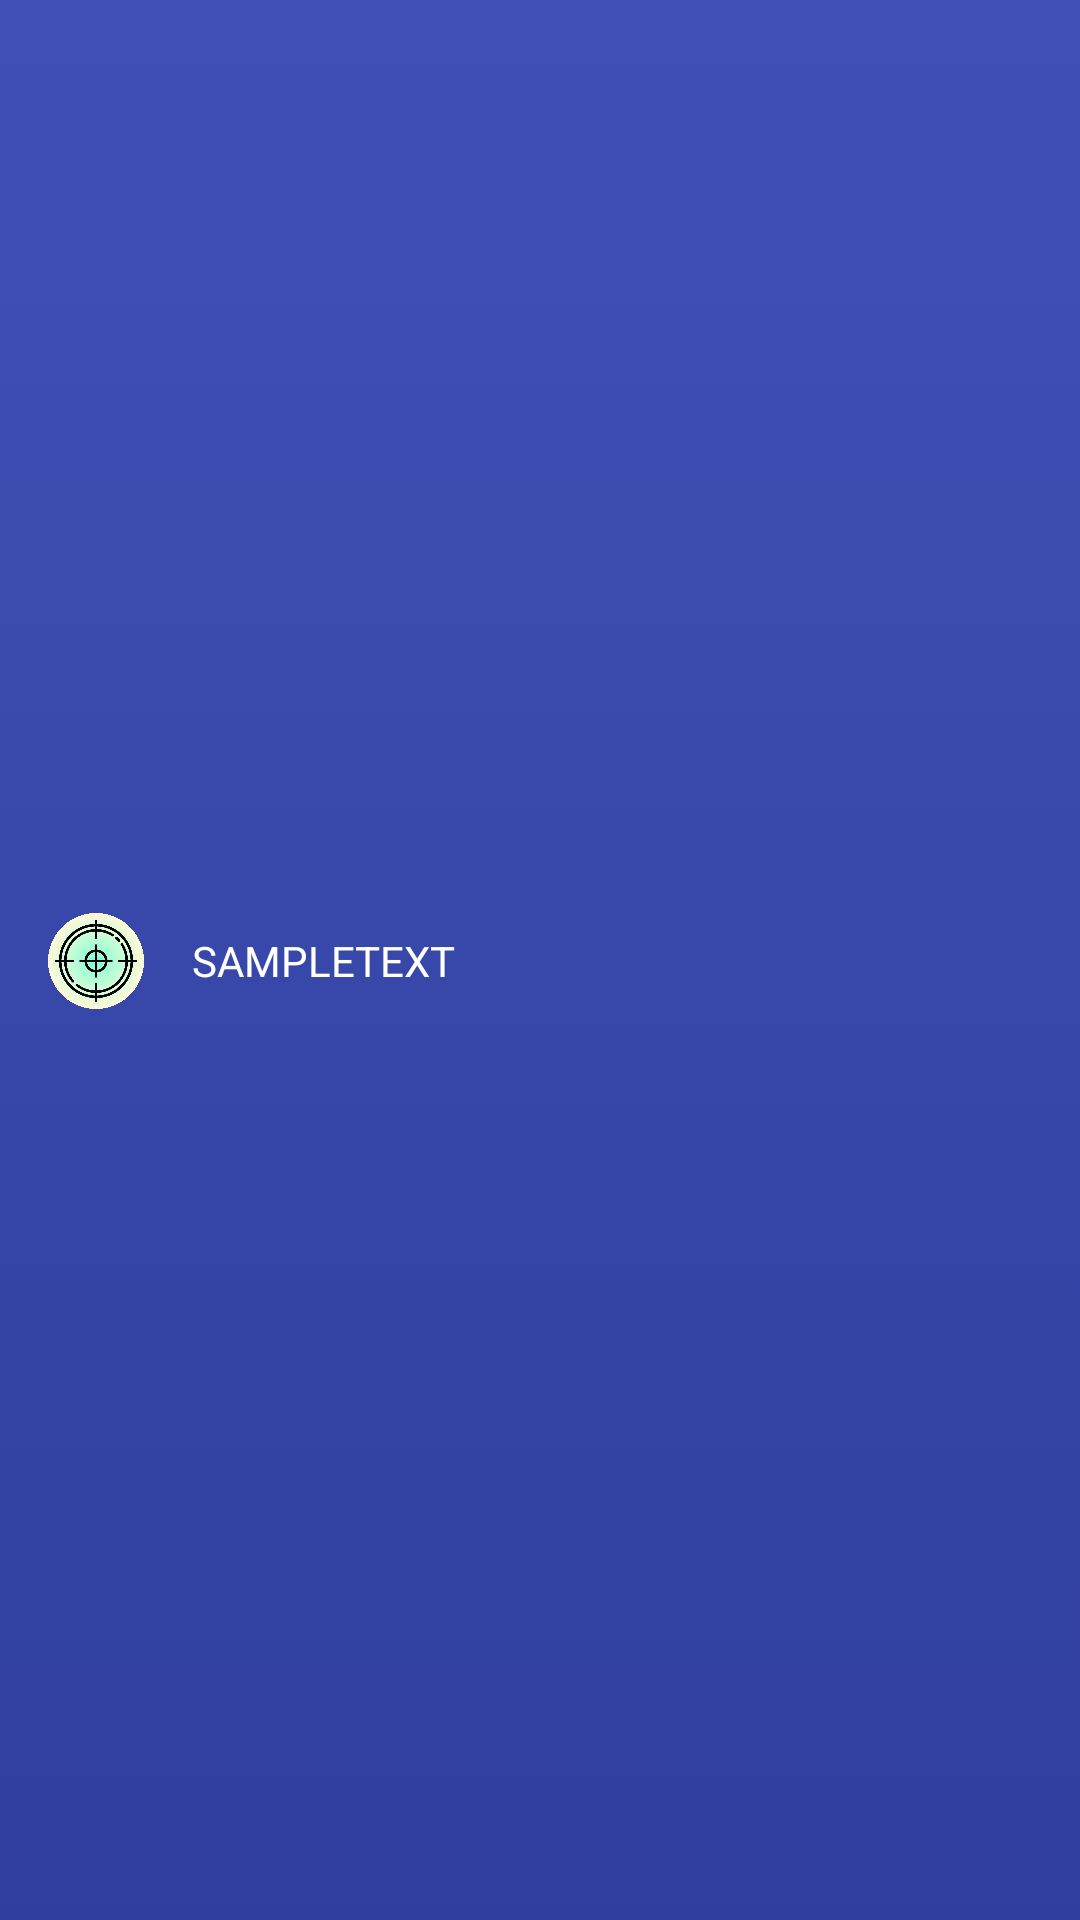

The Android layout XML behind this screen, and the referenced resources:
<!-- AndroidManifest.xml: application theme AppTheme -->
<!-- res/layout/icon_and_text_item.xml -->
<?xml version="1.0" encoding="utf-8"?>
<android.support.constraint.ConstraintLayout xmlns:android="http://schemas.android.com/apk/res/android"
    xmlns:app="http://schemas.android.com/apk/res-auto"
    xmlns:tools="http://schemas.android.com/tools"
    android:layout_width="match_parent"
    android:layout_height="wrap_content"
    android:background="@drawable/blue_gradient">

    <ImageView
        android:id="@+id/icon"
        android:layout_width="32dp"
        android:layout_height="32dp"
        android:layout_marginStart="16dp"
        android:contentDescription="@string/sampletext"
        app:layout_constraintBottom_toBottomOf="@+id/title"
        app:layout_constraintStart_toStartOf="parent"
        app:layout_constraintTop_toTopOf="@+id/title"
        app:srcCompat="@drawable/sharp_eyescon" />

    <TextView
        android:id="@+id/title"
        android:layout_width="wrap_content"
        android:layout_height="wrap_content"
        android:layout_marginBottom="16dp"
        android:layout_marginStart="16dp"
        android:layout_marginTop="16dp"
        android:text="@string/sampletext"
        android:textColor="#fff"
        app:layout_constraintBottom_toBottomOf="parent"
        app:layout_constraintStart_toEndOf="@+id/icon"
        app:layout_constraintTop_toTopOf="parent" />


</android.support.constraint.ConstraintLayout>
<!-- resources referenced by this layout -->
<resources>
  <!-- drawable blue_gradient (drawable) -->
  <?xml version="1.0" encoding="utf-8"?>
  <selector xmlns:android="http://schemas.android.com/apk/res/android">
      <item>
          <shape>
              <gradient android:angle="270" android:endColor="@color/colorPrimaryDark" android:startColor="@color/colorPrimary" android:type="linear" />
          </shape>
      </item>
  </selector>
  <!-- drawable sharp_eyescon: png bitmap (drawable-hdpi, 180738 bytes) -->
  <string name="sampletext">SAMPLETEXT</string>
  <style name="AppTheme" parent="Theme.AppCompat.NoActionBar">
          
          <item name="android:colorPrimary">@color/colorPrimary</item>
          <item name="android:colorPrimaryDark">@color/colorPrimaryDark</item>
          <item name="android:colorAccent">@color/colorAccent</item>
          <item name="android:windowActionBar">false</item>
          <item name="android:windowNoTitle">true</item>
          <item name="android:actionBarTheme">@style/AppTheme.ActionBar</item>
          <item name="android:windowAnimationStyle">@style/CustomActivityAnimation</item>
  
      </style>
  <color name="colorPrimaryDark">#303F9F</color>
  <color name="colorPrimary">#3F51B5</color>
  <color name="colorAccent">#ffffff</color>
  <style name="AppTheme.ActionBar" parent="Widget.AppCompat.ActionBar">
          <item name="android:displayOptions">none</item>
      </style>
  <style name="CustomActivityAnimation" parent="@android:style/Animation.Activity">
          <item name="android:activityOpenEnterAnimation">@anim/slide_in_right</item>
          <item name="android:activityOpenExitAnimation">@anim/slide_out_left</item>
          <item name="android:activityCloseEnterAnimation">@anim/slide_in_left</item>
          <item name="android:activityCloseExitAnimation">@anim/slide_out_right</item>
      </style>
</resources>
